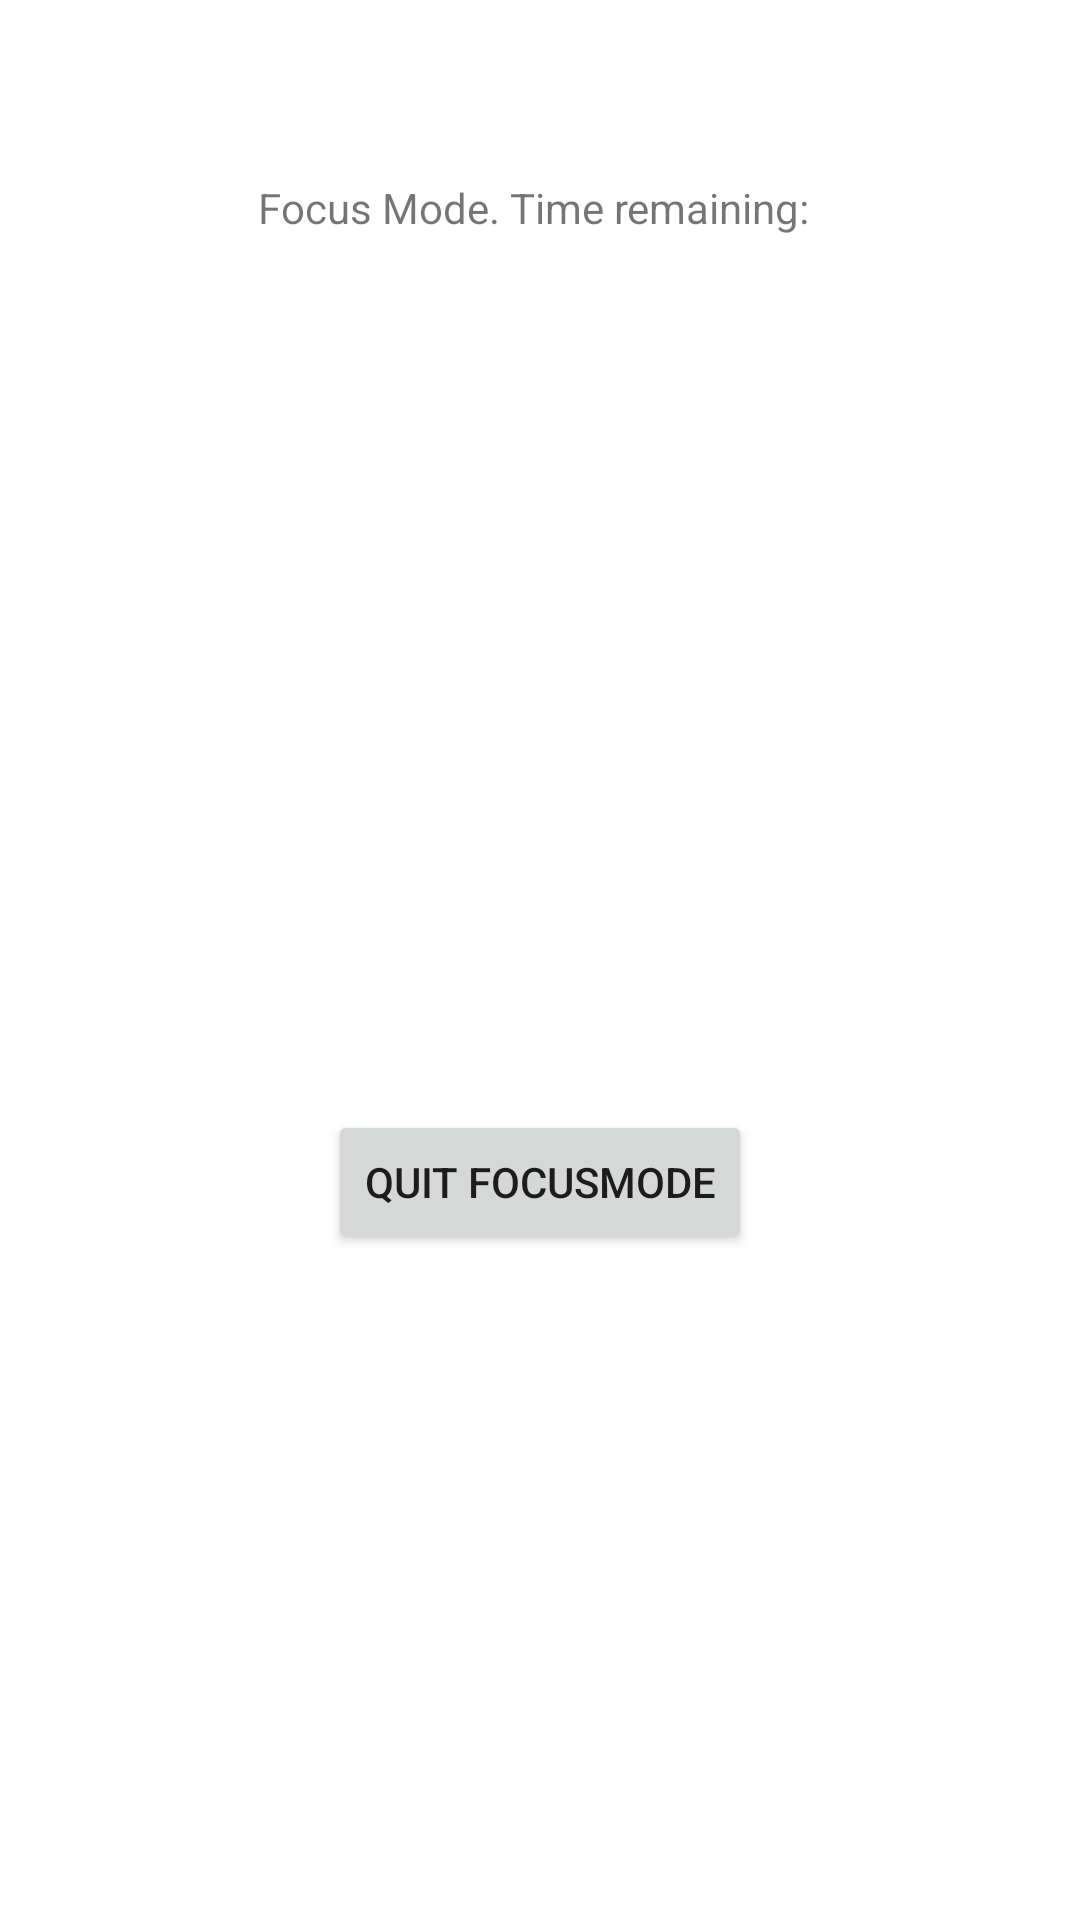

Here is an Android app screen rendered from its layout file. Give the layout XML and the strings, colors and styles it references.
<!-- AndroidManifest.xml: application theme Theme.Htn21 -->
<!-- res/layout/activity_focus_mode.xml -->
<?xml version="1.0" encoding="utf-8"?>
<androidx.constraintlayout.widget.ConstraintLayout xmlns:android="http://schemas.android.com/apk/res/android"
    xmlns:app="http://schemas.android.com/apk/res-auto"
    xmlns:tools="http://schemas.android.com/tools"
    android:layout_width="match_parent"
    android:layout_height="match_parent"
    tools:context=".FocusMode">

    <Button
        android:id="@+id/btn_quitFocusMode"
        android:layout_width="wrap_content"
        android:layout_height="wrap_content"
        android:text="QUIT FOCUSMODE"
        app:layout_constraintBottom_toBottomOf="parent"
        app:layout_constraintEnd_toEndOf="parent"
        app:layout_constraintStart_toStartOf="parent"
        app:layout_constraintTop_toTopOf="parent"
        app:layout_constraintVertical_bias="0.625" />

    <ProgressBar
        android:id="@+id/progressBar3"
        style="?android:attr/progressBarStyle"
        android:layout_width="144dp"
        android:layout_height="165dp"
        app:layout_constraintBottom_toTopOf="@+id/btn_quitFocusMode"
        app:layout_constraintEnd_toEndOf="parent"
        app:layout_constraintHorizontal_bias="0.498"
        app:layout_constraintStart_toStartOf="parent"
        app:layout_constraintTop_toTopOf="parent"
        app:layout_constraintVertical_bias="0.793" />

    <TextView
        android:id="@+id/textView"
        android:layout_width="wrap_content"
        android:layout_height="wrap_content"
        android:layout_marginBottom="84dp"
        android:text="Focus Mode. Time remaining: "
        app:layout_constraintBottom_toTopOf="@+id/progressBar3"
        app:layout_constraintEnd_toEndOf="parent"
        app:layout_constraintHorizontal_bias="0.498"
        app:layout_constraintStart_toStartOf="parent"
        app:layout_constraintTop_toTopOf="parent"
        app:layout_constraintVertical_bias="1.0" />

</androidx.constraintlayout.widget.ConstraintLayout>
<!-- resources referenced by this layout -->
<resources>
  <style name="Theme.Htn21" parent="Theme.MaterialComponents.DayNight.DarkActionBar">
          
          <item name="colorPrimary">@color/purple_500</item>
          <item name="colorPrimaryVariant">@color/purple_700</item>
          <item name="colorOnPrimary">@color/white</item>
          
          <item name="colorSecondary">@color/teal_200</item>
          <item name="colorSecondaryVariant">@color/teal_700</item>
          <item name="colorOnSecondary">@color/black</item>
          
          <item name="android:statusBarColor" tools:targetApi="l">?attr/colorPrimaryVariant</item>
          
      </style>
  <!-- not gathered from this repository: default colours our renderer supplied (Android Studio template values) -->
  <color name="purple_500">#FF6200EE</color>
  <color name="purple_700">#FF3700B3</color>
  <color name="teal_200">#FF03DAC5</color>
  <color name="teal_700">#FF018786</color>
  <color name="black">#FF000000</color>
  <color name="white">#FFFFFFFF</color>
</resources>
